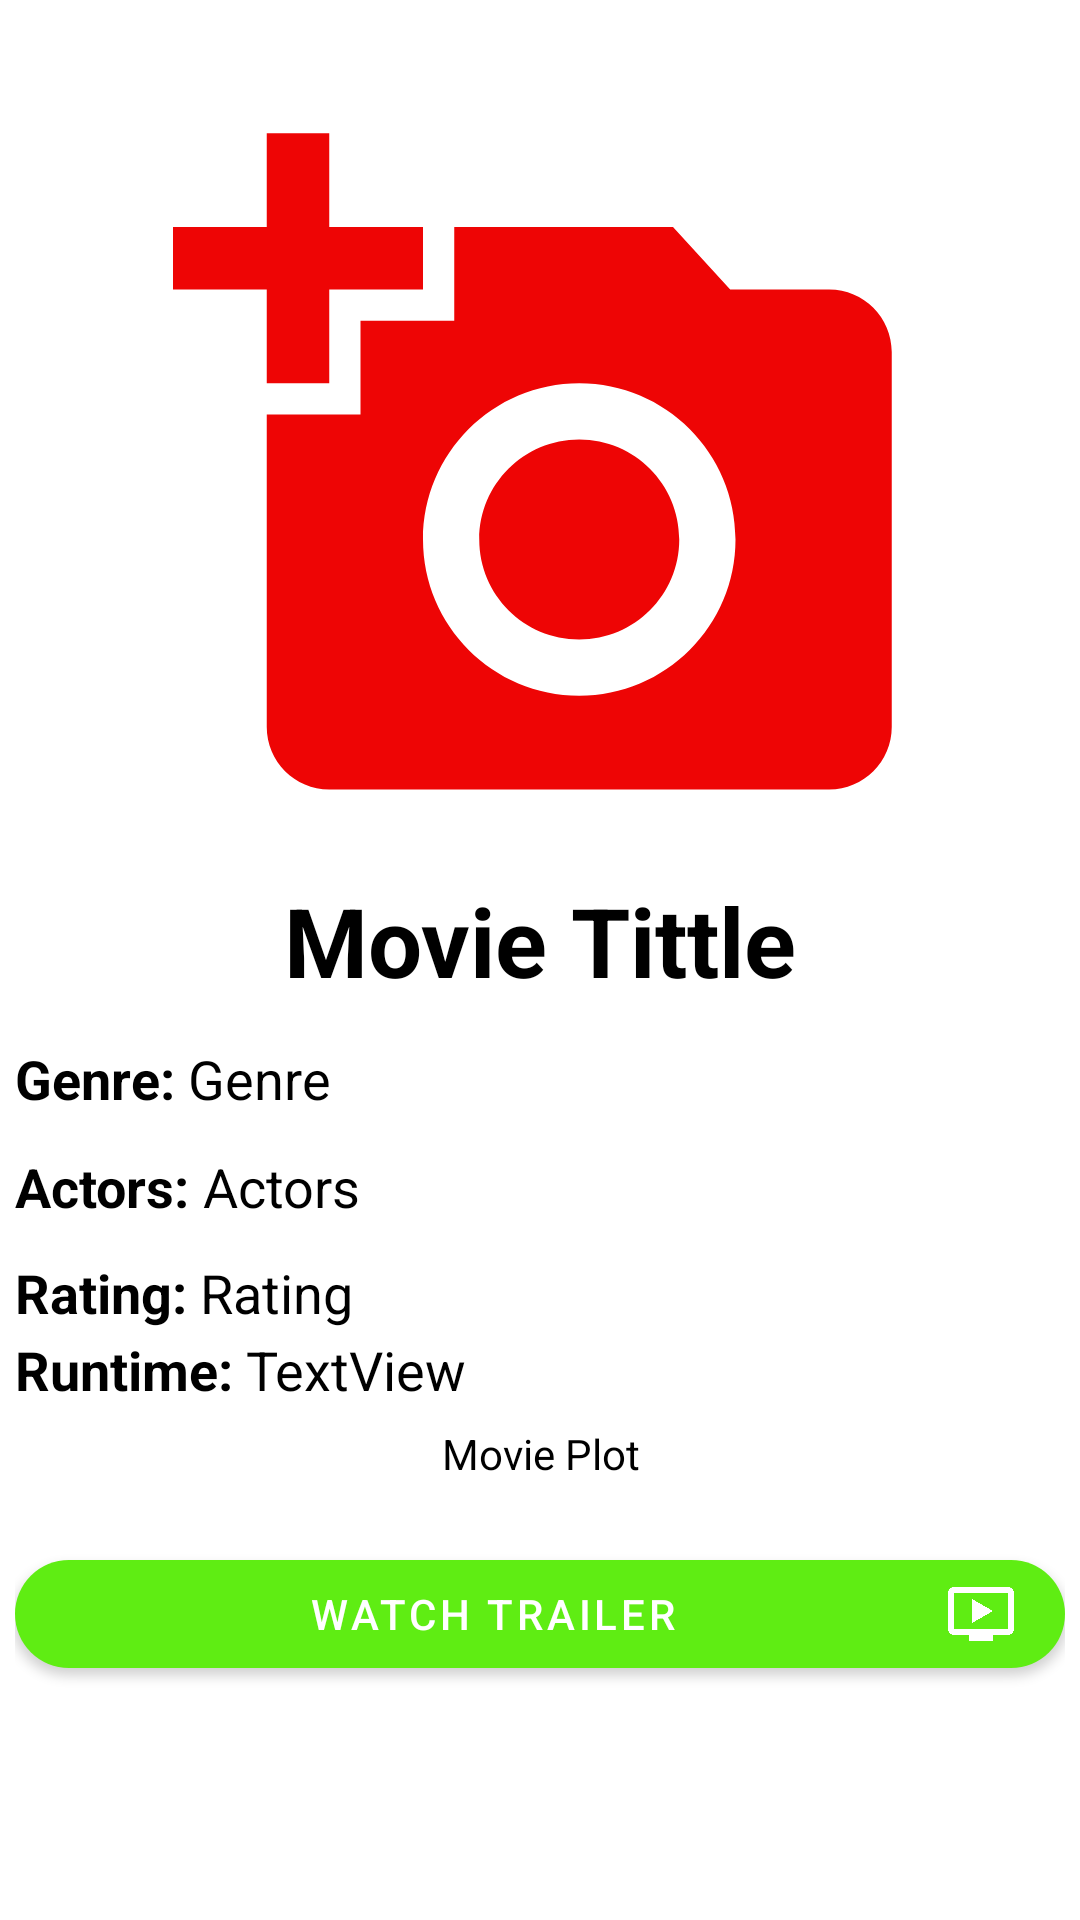

Android layout source for this screen:
<!-- AndroidManifest.xml: application theme Theme.WolfEntertainment -->
<!-- res/layout/activity_main.xml -->
<?xml version="1.0" encoding="utf-8"?>
<androidx.constraintlayout.widget.ConstraintLayout xmlns:android="http://schemas.android.com/apk/res/android"
    xmlns:app="http://schemas.android.com/apk/res-auto"
    xmlns:tools="http://schemas.android.com/tools"
    android:layout_width="match_parent"
    android:layout_height="match_parent"
    tools:context=".MainActivity"
    android:padding="5dp"
    tools:actionBarNavMode="standard">


    <ImageView
        android:id="@+id/poster"
        android:layout_width="300dp"
        android:layout_height="250dp"
        app:layout_constraintBottom_toBottomOf="parent"
        app:layout_constraintEnd_toEndOf="parent"
        app:layout_constraintHorizontal_bias="0.555"
        app:layout_constraintStart_toStartOf="parent"
        app:layout_constraintTop_toTopOf="parent"
        app:layout_constraintVertical_bias="0.076"
        app:srcCompat="@drawable/ic_baseline_add_a_photo_24" />

    <TextView
        android:id="@+id/tvTittle"
        android:layout_width="wrap_content"
        android:layout_height="wrap_content"
        android:layout_marginTop="8dp"
        android:text="Movie Tittle"
        android:textSize="32sp"
        android:textStyle="bold"
        app:layout_constraintEnd_toEndOf="parent"
        app:layout_constraintStart_toStartOf="parent"
        app:layout_constraintTop_toBottomOf="@+id/poster" />

    <LinearLayout
        android:id="@+id/genre"
        android:layout_width="0dp"
        android:layout_height="wrap_content"
        android:layout_marginTop="8dp"
        android:orientation="horizontal"
        app:layout_constraintBottom_toBottomOf="parent"
        app:layout_constraintEnd_toEndOf="parent"
        app:layout_constraintStart_toStartOf="parent"
        app:layout_constraintTop_toBottomOf="@+id/tvTittle"
        app:layout_constraintVertical_bias="0.016">

        <TextView
            android:id="@+id/tvGenre"
            android:layout_width="wrap_content"
            android:layout_height="wrap_content"
            android:layout_weight="0"
            android:gravity="start"
            android:text="Genre: "
            android:textSize="18dp"
            android:textStyle="bold"/>

        <TextView
            android:id="@+id/tvMvGenre"
            android:layout_width="wrap_content"
            android:layout_height="wrap_content"
            android:layout_weight="1"
            android:text="Genre"
            android:textSize="18dp"/>

    </LinearLayout>

    <LinearLayout
        android:id="@+id/actors"
        android:layout_width="0dp"
        android:layout_height="wrap_content"
        android:layout_marginTop="8dp"
        android:orientation="horizontal"
        app:layout_constraintBottom_toBottomOf="parent"
        app:layout_constraintEnd_toEndOf="parent"
        app:layout_constraintStart_toStartOf="parent"
        app:layout_constraintTop_toBottomOf="@+id/genre"
        app:layout_constraintVertical_bias="0.016">

        <TextView
            android:id="@+id/tvActors"
            android:layout_width="wrap_content"
            android:layout_height="wrap_content"
            android:layout_weight="0"
            android:gravity="start"
            android:text="Actors: "
            android:textSize="18dp"
            android:textStyle="bold"/>

        <TextView
            android:id="@+id/tvMvActors"
            android:layout_width="wrap_content"
            android:layout_height="wrap_content"
            android:layout_weight="1"
            android:text="Actors"
            android:textSize="18dp"/>

    </LinearLayout>

    <LinearLayout
        android:id="@+id/ratings"
        android:layout_width="0dp"
        android:layout_height="wrap_content"
        android:layout_marginTop="8dp"
        android:orientation="horizontal"
        app:layout_constraintBottom_toBottomOf="parent"
        app:layout_constraintEnd_toEndOf="parent"
        app:layout_constraintStart_toStartOf="parent"
        app:layout_constraintTop_toBottomOf="@+id/actors"
        app:layout_constraintVertical_bias="0.016">

        <TextView
            android:id="@+id/tvRatings"
            android:layout_width="wrap_content"
            android:layout_height="wrap_content"
            android:layout_weight="0"
            android:gravity="start"
            android:text="Rating: "
            android:textSize="18dp"
            android:textStyle="bold" />

        <TextView
            android:id="@+id/tvMvRatings"
            android:layout_width="wrap_content"
            android:layout_height="wrap_content"
            android:layout_weight="1"
            android:text="Rating"
            android:textSize="18dp" />

    </LinearLayout>

    <TextView
        android:id="@+id/tvPlot"
        android:layout_width="0dp"
        android:layout_height="wrap_content"
        android:gravity="center"
        android:textAlignment="center"
        android:text="Movie Plot"
        app:layout_constraintBottom_toBottomOf="parent"
        app:layout_constraintEnd_toEndOf="parent"
        app:layout_constraintHorizontal_bias="1.0"
        app:layout_constraintStart_toStartOf="parent"
        app:layout_constraintTop_toBottomOf="@+id/ratings"
        app:layout_constraintVertical_bias="0.185" />

    <LinearLayout
        android:layout_width="0dp"
        android:layout_height="wrap_content"
        android:orientation="horizontal"
        app:layout_constraintBottom_toTopOf="@+id/tvPlot"
        app:layout_constraintEnd_toEndOf="parent"
        app:layout_constraintHorizontal_bias="0.0"
        app:layout_constraintStart_toStartOf="parent"
        app:layout_constraintTop_toBottomOf="@+id/ratings"
        app:layout_constraintVertical_bias="0.163">

        <TextView
            android:id="@+id/tvRuntime"
            android:layout_width="wrap_content"
            android:layout_height="wrap_content"
            android:layout_weight="0"
            android:text="Runtime: "
            android:textStyle="bold"
            android:textSize="18dp"/>

        <TextView
            android:id="@+id/tvMvRuntime"
            android:layout_width="wrap_content"
            android:layout_height="wrap_content"
            android:layout_weight="1"
            android:text="TextView"
            android:textSize="18dp"/>

    </LinearLayout>

    <com.google.android.material.button.MaterialButton
        android:id="@+id/trailer_button"
        android:layout_width="match_parent"
        android:layout_height="wrap_content"
        android:text="Watch Trailer"
        app:cornerRadius="20dp"
        android:textColor="@color/white"
        app:iconTint="@color/white"
        app:icon="@drawable/ic_video"
        app:iconGravity="end"
        android:layout_marginTop="20dp"
        app:layout_constraintEnd_toEndOf="parent"
        app:layout_constraintStart_toStartOf="parent"
        app:layout_constraintTop_toBottomOf="@+id/tvPlot" />


</androidx.constraintlayout.widget.ConstraintLayout>
<!-- resources referenced by this layout -->
<resources>
  <color name="white">#FFFFFFFF</color>
  <!-- drawable ic_baseline_add_a_photo_24 (drawable) -->
  <vector android:height="24dp" android:tint="#EE0505"
      android:viewportHeight="24" android:viewportWidth="24"
      android:width="24dp" xmlns:android="http://schemas.android.com/apk/res/android">
      <path android:fillColor="@android:color/white" android:pathData="M3,4V1h2v3h3v2H5v3H3V6H0V4H3zM6,10V7h3V4h7l1.83,2H21c1.1,0 2,0.9 2,2v12c0,1.1 -0.9,2 -2,2H5c-1.1,0 -2,-0.9 -2,-2V10H6zM13,19c2.76,0 5,-2.24 5,-5s-2.24,-5 -5,-5s-5,2.24 -5,5S10.24,19 13,19zM9.8,14c0,1.77 1.43,3.2 3.2,3.2s3.2,-1.43 3.2,-3.2s-1.43,-3.2 -3.2,-3.2S9.8,12.23 9.8,14z"/>
  </vector>
  <!-- drawable ic_video (drawable) -->
  <vector android:height="24dp" android:tint="#4AB013"
      android:viewportHeight="24" android:viewportWidth="24"
      android:width="24dp" xmlns:android="http://schemas.android.com/apk/res/android">
      <path android:fillColor="@android:color/white" android:pathData="M21,3L3,3c-1.11,0 -2,0.89 -2,2v12c0,1.1 0.89,2 2,2h5v2h8v-2h5c1.1,0 1.99,-0.9 1.99,-2L23,5c0,-1.11 -0.9,-2 -2,-2zM21,17L3,17L3,5h18v12zM16,11l-7,4L9,7z"/>
  </vector>
  <style name="Theme.WolfEntertainment" parent="Theme.MaterialComponents.DayNight.DarkActionBar">
          
          <item name="colorPrimary">@color/cyan</item>
          <item name="colorPrimaryVariant">@color/cyan</item>
          <item name="colorOnPrimary">@color/green</item>
          
          <item name="colorSecondary">@color/cyan</item>
          <item name="colorSecondaryVariant">@color/cyan</item>
          <item name="colorOnSecondary">@color/green</item>
          
          <item name="android:statusBarColor" tools:targetApi="l">?attr/colorPrimaryVariant</item>
          
          <item name="android:textColor">@color/black</item>
      </style>
  <color name="cyan">#5FED13</color>
  <color name="green">#A9ED09</color>
  <color name="black">#FF000000</color>
</resources>
